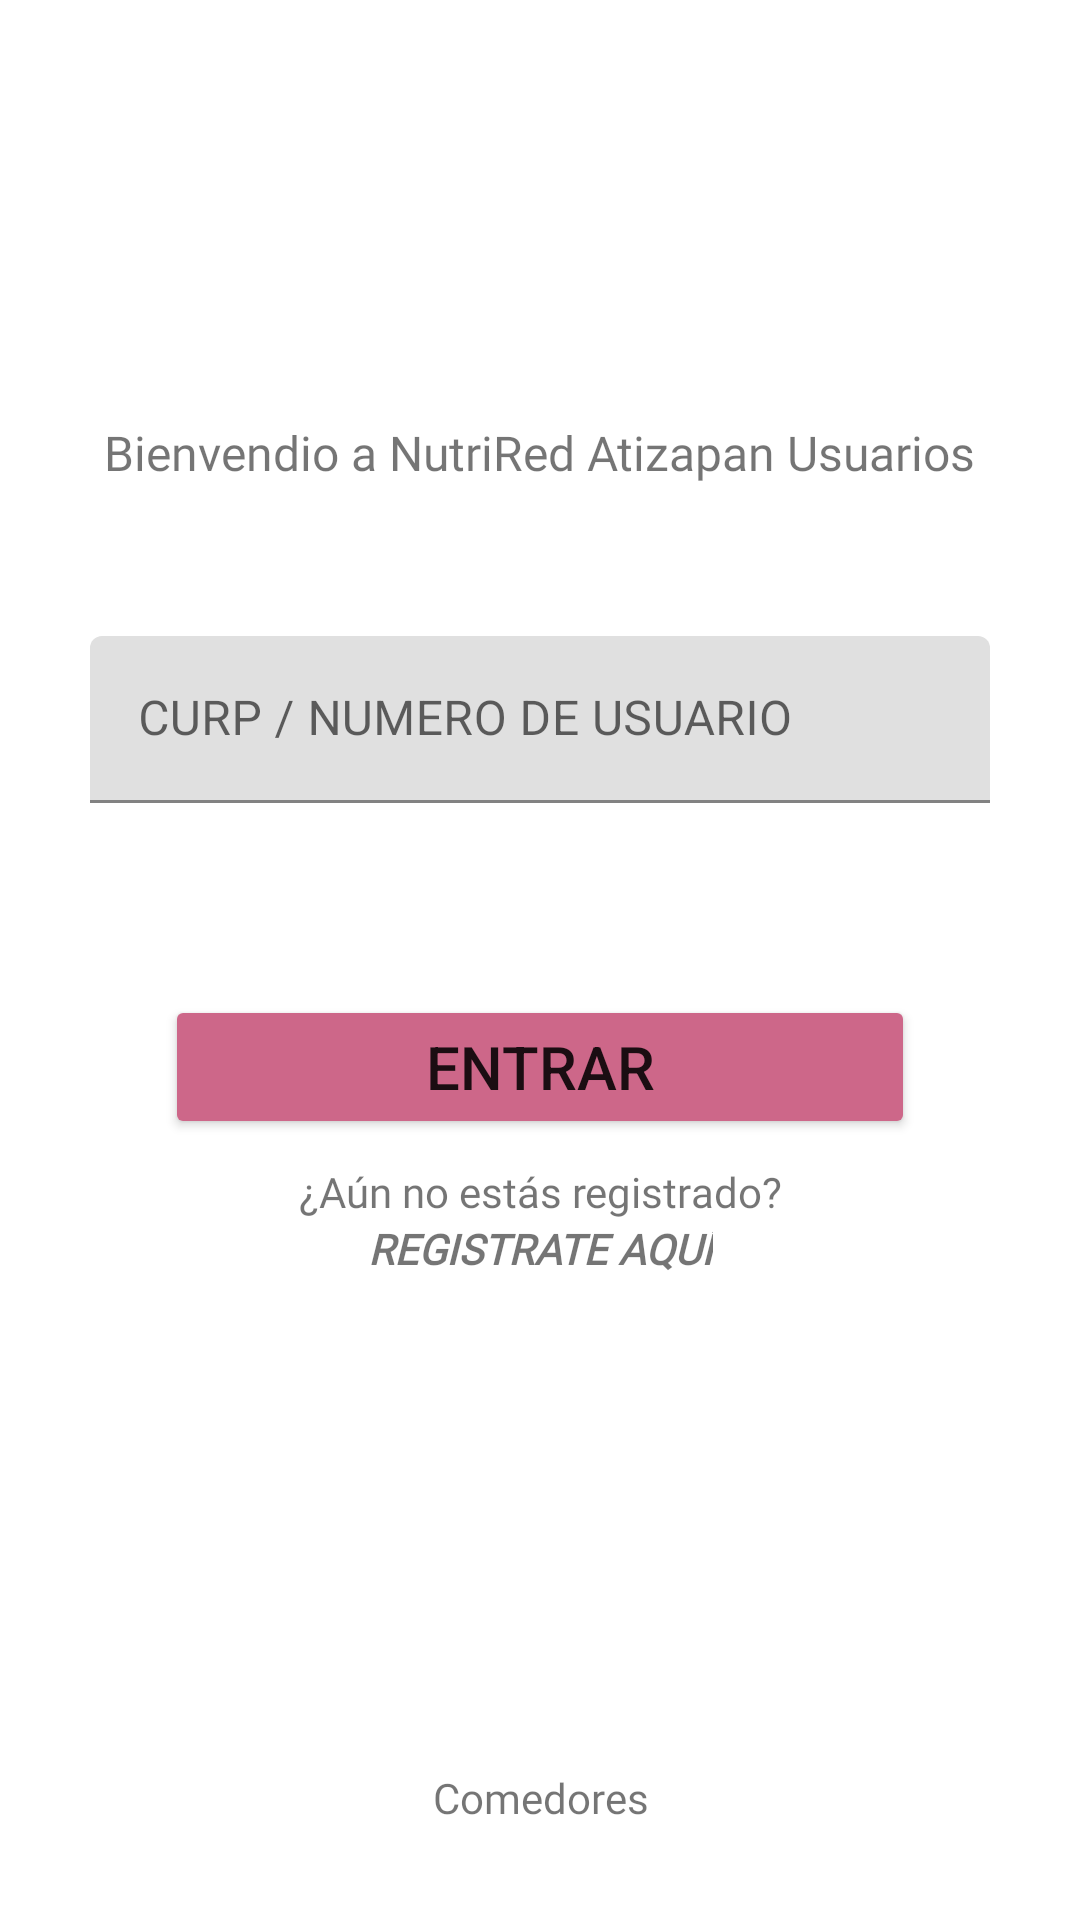

Android layout source for this screen:
<!-- AndroidManifest.xml: application theme Theme.MenuHamburguesa -->
<!-- res/layout/fragment_principal.xml -->
<?xml version="1.0" encoding="utf-8"?>
<androidx.constraintlayout.widget.ConstraintLayout
    xmlns:android="http://schemas.android.com/apk/res/android"
    xmlns:app="http://schemas.android.com/apk/res-auto"
    xmlns:tools="http://schemas.android.com/tools"
    android:layout_width="match_parent"
    android:layout_height="match_parent"
    tools:context=".view.PrincipalFragment">

    <LinearLayout
        android:id="@+id/linearLayout"
        android:layout_width="0dp"
        android:layout_height="wrap_content"
        android:layout_marginStart="16dp"
        android:layout_marginTop="32dp"
        android:layout_marginEnd="16dp"
        android:orientation="horizontal"
        app:layout_constraintEnd_toEndOf="parent"
        app:layout_constraintStart_toStartOf="parent"
        app:layout_constraintTop_toTopOf="parent">

        <ImageView
            android:id="@+id/imgDIF"
            android:layout_width="60dp"
            android:layout_height="100dp"
            android:layout_weight="1"
            android:scaleType="fitCenter"
            app:srcCompat="@drawable/banner" />
    </LinearLayout>

    <com.google.android.material.textfield.TextInputLayout
        android:id="@+id/textInputLayout"
        android:layout_width="300dp"
        android:layout_height="wrap_content"
        android:layout_marginTop="80dp"
        android:hint="CURP / NUMERO DE USUARIO"
        app:layout_constraintEnd_toEndOf="parent"
        app:layout_constraintStart_toStartOf="parent"
        app:layout_constraintTop_toBottomOf="@+id/linearLayout">

        <com.google.android.material.textfield.TextInputEditText
            android:layout_width="match_parent"
            android:layout_height="wrap_content" />
    </com.google.android.material.textfield.TextInputLayout>

    <Button
        android:id="@+id/btnEntrar"
        android:layout_width="250dp"
        android:layout_height="wrap_content"
        android:layout_marginTop="64dp"
        android:backgroundTint="#CD6789"
        android:text="Entrar"
        android:textColorLink="#ECE6E6"
        android:textSize="20sp"
        app:layout_constraintEnd_toEndOf="parent"
        app:layout_constraintStart_toStartOf="parent"
        app:layout_constraintTop_toBottomOf="@+id/textInputLayout" />

    <LinearLayout
        android:id="@+id/linearLayout3"
        android:layout_width="wrap_content"
        android:layout_height="wrap_content"
        android:layout_marginTop="8dp"
        android:orientation="vertical"
        app:layout_constraintEnd_toEndOf="parent"
        app:layout_constraintStart_toStartOf="parent"
        app:layout_constraintTop_toBottomOf="@+id/btnEntrar">

        <TextView
            android:id="@+id/textView2"
            android:layout_width="wrap_content"
            android:layout_height="wrap_content"
            android:fontFamily="@font/poppins"
            android:text="¿Aún no estás registrado?" />

        <TextView
            android:id="@+id/txtRegistrarse"
            android:layout_width="wrap_content"
            android:layout_height="wrap_content"
            android:layout_gravity="center"
            android:fontFamily="@font/poppins_bold"
            android:text="REGISTRATE AQUÍ"
            android:textAlignment="center"
            android:textAllCaps="false"
            android:textStyle="bold|italic" />

    </LinearLayout>

    <LinearLayout
        android:id="@+id/linearLayout2"
        android:layout_width="wrap_content"
        android:layout_height="wrap_content"
        android:layout_marginTop="64dp"
        android:orientation="vertical"
        app:layout_constraintEnd_toEndOf="parent"
        app:layout_constraintStart_toStartOf="parent"
        app:layout_constraintTop_toBottomOf="@+id/linearLayout3">

        <ImageView
            android:id="@+id/imgMapa"
            android:layout_width="100dp"
            android:layout_height="100dp"
            android:layout_weight="1"
            android:backgroundTint="@null"
            android:scaleType="centerCrop"
            android:src="@drawable/localizaciones" />

        <TextView
            android:id="@+id/textView"
            android:layout_width="match_parent"
            android:layout_height="wrap_content"
            android:layout_weight="1"
            android:fontFamily="@font/poppins"
            android:text="Comedores"
            android:textAlignment="center" />
    </LinearLayout>

    <TextView
        android:id="@+id/textView8"
        android:layout_width="wrap_content"
        android:layout_height="wrap_content"
        android:layout_marginTop="8dp"
        android:fontFamily="@font/poppins"
        android:text="Bienvendio a NutriRed Atizapan Usuarios"
        android:textSize="16sp"
        app:layout_constraintEnd_toEndOf="parent"
        app:layout_constraintStart_toStartOf="parent"
        app:layout_constraintTop_toBottomOf="@+id/linearLayout" />

</androidx.constraintlayout.widget.ConstraintLayout>
<!-- resources referenced by this layout -->
<resources>
  <style name="Theme.MenuHamburguesa" parent="Theme.MaterialComponents.DayNight.DarkActionBar">
          
          <item name="colorPrimary">@color/pink</item>
          <item name="colorPrimaryVariant">@color/pink</item>
          <item name="colorOnPrimary">@color/white</item>
          
          <item name="colorSecondary">@color/teal_200</item>
          <item name="colorSecondaryVariant">@color/teal_700</item>
          <item name="colorOnSecondary">@color/black</item>
          
          <item name="android:statusBarColor">?attr/colorPrimaryVariant</item>
          
      </style>
  <color name="pink">#CD6789</color>
  <!-- not gathered from this repository: default colours our renderer supplied (Android Studio template values) -->
  <color name="teal_200">#FF03DAC5</color>
  <color name="teal_700">#FF018786</color>
  <color name="black">#FF000000</color>
  <color name="white">#FFFFFFFF</color>
</resources>
